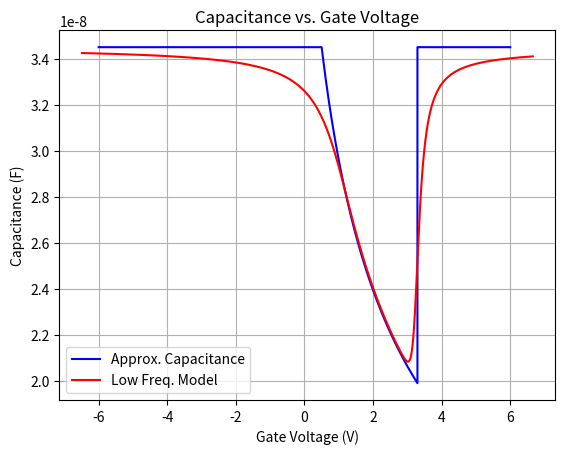

The matplotlib source for this figure:
import matplotlib.pyplot as pl
import numpy as np
import math as m
import pandas as pd

#Fundamental constants

#electron charge (C)
q = 1.602e-19

#boltzmann constant
k = 1.38e-23

#temperature
T = 300

#thermal voltage
Vt = (k*T)/q

#permittivity of vacuum (F/cm)
eps0 = 8.85e-14

#Constants for problem 1

#flatband voltage (V)
V_FB = .5

#oxide layer width (nm)
x_ox = 100

#resitivity of silicon (ohm*cm)
rho = 1

#relative dielectric constant of silicon
eps_Si = 11.7

#relative dielectric constant of silicon dioxide
eps_SiO2 = 3.9

#calculated values for problem 1

#capacitance per unit area across the oxide
C_ox = (eps0*eps_SiO2)/(100e-7)

#doping density (cm^-3, from graph of resistivity vs. doping density)
N_a = 2e16

#intrinsic carrier density (cm^-3)
ni = 1e10

#phi_f (V)
phi_F = Vt*np.log(N_a/ni)

#threshold voltage
V_T = V_FB + 2*phi_F + np.sqrt(4*eps0*eps_Si*q*N_a*phi_F)/C_ox

#plotting

#voltage applied at the gate
V_G_acc = np.linspace(-6, V_FB, 1000)
C_acc = [C_ox]*len(V_G_acc)

phi_s = np.linspace(0, 2*phi_F, 1000)

V_G_dep = [0]*len(phi_s)
C_dep = [0]*len(phi_s)

for i in range(0, len(phi_s)):
    V_G_dep[i] = V_FB + phi_s[i] + np.sqrt(2*eps0*eps_Si*q*N_a*phi_s[i])/C_ox
    x_d = np.sqrt((2*eps0*eps_Si*phi_s[i])/(q*N_a))
    C_dep[i] = 1/(1/C_ox + x_d/(eps0*eps_Si))
    
V_G_inv = np.linspace(V_G_dep[len(V_G_dep)-1], 6, 1000)
C_inv = [C_ox]*len(V_G_inv)

V_G = np.concatenate([V_G_acc, V_G_dep, V_G_inv])
C_approx = np.concatenate([C_acc, C_dep, C_inv])

#Low frequency model
phi_s_LF = np.linspace(-0.15, 2.35*phi_F, 1000)
E_sq = [0]*len(phi_s_LF)
V_G_LF = [0]*len(phi_s_LF)
C_sLF = [0]*len(phi_s_LF)
C_LF = [0]*len(phi_s_LF)

for i in range(0, len(phi_s_LF)):
    E_sq[i] = 2*(phi_s_LF[i]/abs(phi_s_LF[i]))*np.sqrt(((q*ni*Vt)/(eps0*eps_Si))*(m.cosh((phi_s_LF[i] - phi_F)/Vt) + (phi_s_LF[i]/Vt)*m.sinh(phi_F/Vt) - m.cosh(phi_F/Vt)))
    V_G_LF[i] = V_FB + phi_s_LF[i] + (x_ox*1e-7)*E_sq[i]*(eps_Si/eps_SiO2)
    C_sLF[i] = 2*((q*ni)/E_sq[i])*(m.sinh((phi_s_LF[i] - phi_F)/Vt) + m.sinh(phi_F/Vt))
    C_LF[i] = 1/(1/C_ox + 1/C_sLF[i])
    
pl.plot(V_G, C_approx, 'b')
pl.plot(V_G_LF, C_LF, 'r')
pl.xlabel("Gate Voltage (V)")
pl.ylabel("Capacitance (F)")
pl.legend(["Approx. Capacitance", "Low Freq. Model"])
pl.title("Capacitance vs. Gate Voltage")
pl.rcParams["figure.dpi"] = 300
pl.grid()
pl.show()